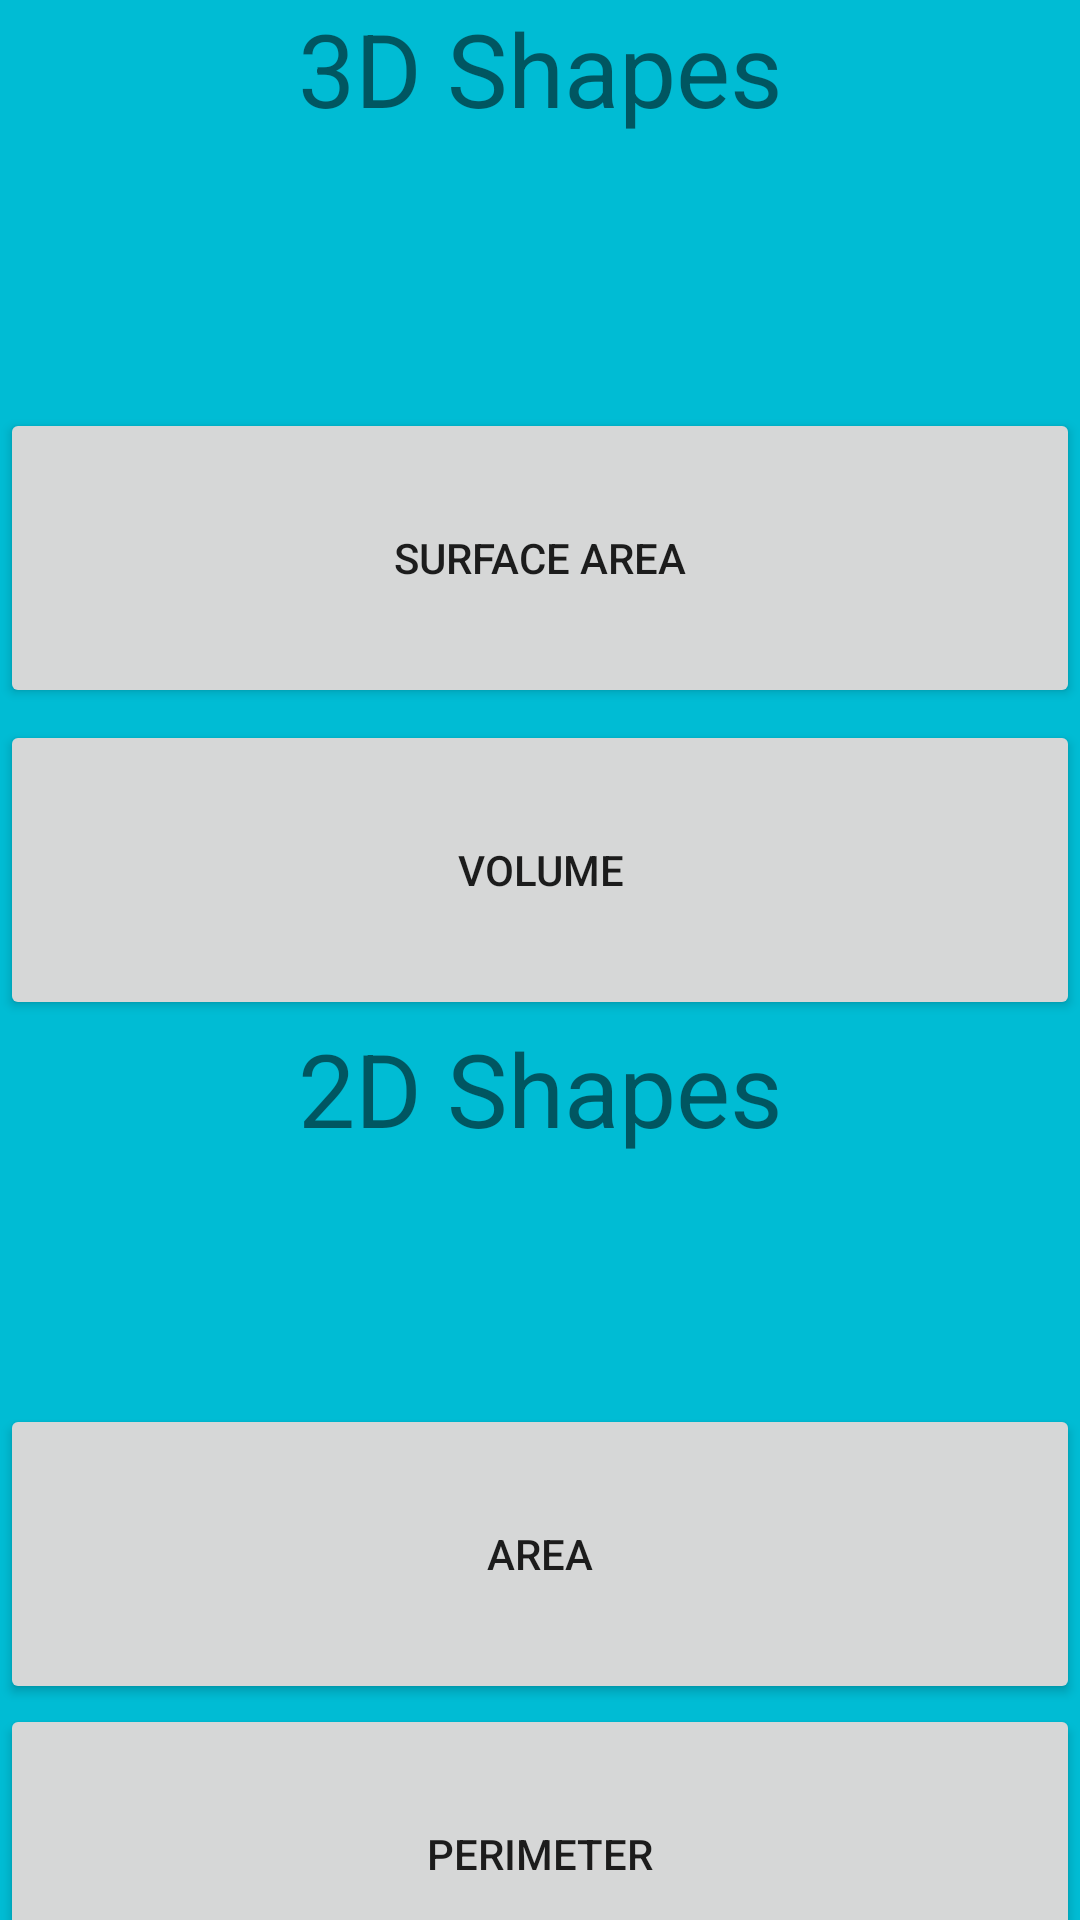

This screen was rendered from an Android layout file. Write that file and the resources it references.
<!-- AndroidManifest.xml: application theme Theme.SeniorP -->
<!-- res/layout/geomtry_main.xml -->
<?xml version="1.0" encoding="utf-8"?>
<androidx.constraintlayout.widget.ConstraintLayout xmlns:android="http://schemas.android.com/apk/res/android"
    xmlns:app="http://schemas.android.com/apk/res-auto"
    xmlns:tools="http://schemas.android.com/tools"
    android:layout_width="match_parent"
    android:layout_height="match_parent"
    android:background="#00BCD4"
    tools:context=".MainActivity">

    <Button
        android:id="@+id/button4"
        android:layout_width="0dp"
        android:layout_height="100dp"
        android:layout_marginTop="136dp"
        android:text="Surface Area"
        app:layout_constraintEnd_toEndOf="parent"
        app:layout_constraintHorizontal_bias="0.0"
        app:layout_constraintStart_toStartOf="parent"
        app:layout_constraintTop_toTopOf="parent" />

    <Button
        android:id="@+id/button5"
        android:layout_width="0dp"
        android:layout_height="100dp"
        android:layout_marginTop="4dp"
        android:text="Volume"
        app:layout_constraintEnd_toEndOf="parent"
        app:layout_constraintHorizontal_bias="0.0"
        app:layout_constraintStart_toStartOf="parent"
        app:layout_constraintTop_toBottomOf="@+id/button4" />

    <Button
        android:id="@+id/button6"
        android:layout_width="0dp"
        android:layout_height="100dp"
        android:layout_marginTop="128dp"
        android:text="Area"
        app:layout_constraintEnd_toEndOf="parent"
        app:layout_constraintHorizontal_bias="0.0"
        app:layout_constraintStart_toStartOf="parent"
        app:layout_constraintTop_toBottomOf="@+id/button5" />

    <Button
        android:id="@+id/button7"
        android:layout_width="0dp"
        android:layout_height="100dp"
        android:text="Perimeter"
        app:layout_constraintEnd_toEndOf="parent"
        app:layout_constraintStart_toStartOf="parent"
        app:layout_constraintTop_toBottomOf="@+id/button6" />

    <TextView
        android:id="@+id/textView2"
        android:layout_width="0dp"
        android:layout_height="0dp"
        android:text="3D Shapes"
        android:textAlignment="center"
        android:textSize="34sp"
        app:layout_constraintBottom_toTopOf="@+id/button4"
        app:layout_constraintEnd_toEndOf="parent"
        app:layout_constraintStart_toStartOf="parent"
        app:layout_constraintTop_toTopOf="parent" />

    <TextView
        android:id="@+id/textView3"
        android:layout_width="0dp"
        android:layout_height="0dp"
        android:text="2D Shapes"
        android:textAlignment="center"
        android:textSize="34sp"
        app:layout_constraintBottom_toTopOf="@+id/button6"
        app:layout_constraintEnd_toEndOf="parent"
        app:layout_constraintStart_toStartOf="parent"
        app:layout_constraintTop_toBottomOf="@+id/button5" />
</androidx.constraintlayout.widget.ConstraintLayout>
<!-- resources referenced by this layout -->
<resources>
  <style name="Theme.SeniorP" parent="Theme.MaterialComponents.DayNight.DarkActionBar">
          
          <item name="colorPrimary">@color/purple_500</item>
          <item name="colorPrimaryVariant">@color/purple_700</item>
          <item name="colorOnPrimary">@color/white</item>
          
          <item name="colorSecondary">@color/teal_200</item>
          <item name="colorSecondaryVariant">@color/teal_700</item>
          <item name="colorOnSecondary">@color/black</item>
          
          <item name="android:statusBarColor" tools:targetApi="l">?attr/colorPrimaryVariant</item>
          
      </style>
  <!-- not gathered from this repository: default colours our renderer supplied (Android Studio template values) -->
  <color name="purple_500">#FF6200EE</color>
  <color name="purple_700">#FF3700B3</color>
  <color name="teal_200">#FF03DAC5</color>
  <color name="teal_700">#FF018786</color>
  <color name="black">#FF000000</color>
  <color name="white">#FFFFFFFF</color>
</resources>
